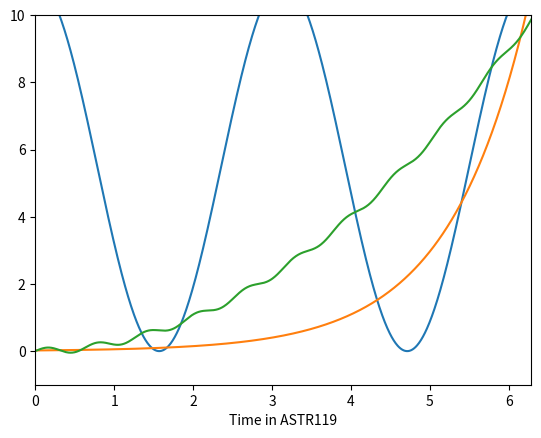

Reproduce this figure in Python.
import numpy as np
import matplotlib.pyplot as plt
%matplotlib inline

x = np.linspace(0,2*np.pi,1000)
y_1 = 5.5*np.cos(2*x) + 5.5
y_2 = 0.02*np.exp(x)
y_3 = 0.25*(x)**2+0.1*np.sin(10*x)

plt.plot(x,y_1)
plt.plot(x,y_2)
plt.plot(x,y_3)
plt.xlim(0, 2*np.pi)
plt.ylim(-1, 10)
plt.xlabel('Time in ASTR119')
